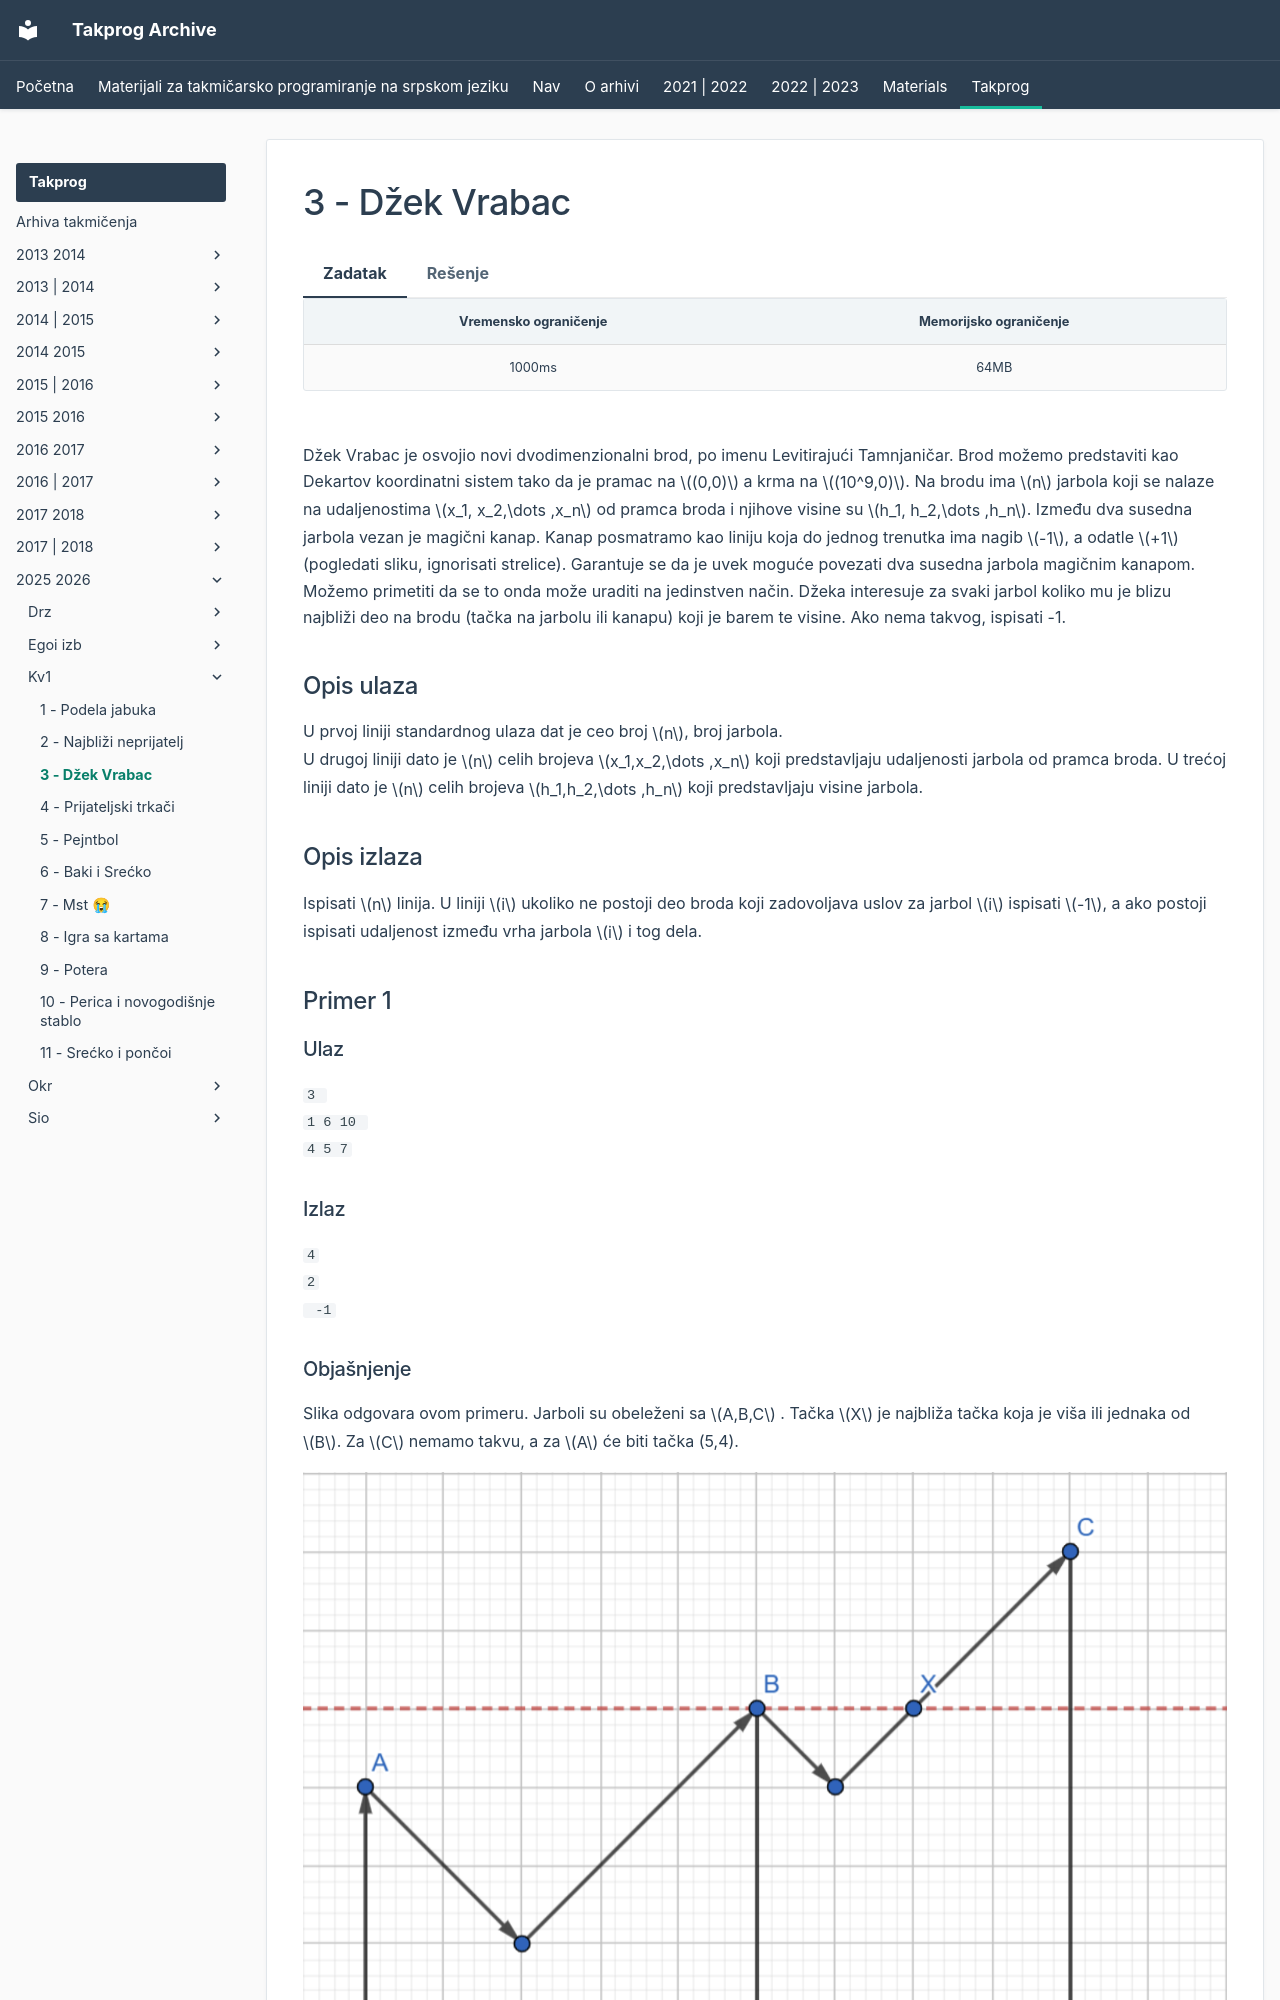

repository: FEDIKUS/takprog-arhiva · page: takprog/2025_2026/kv1/03_dzek_vrabac/index.html · generator: mkdocs

---
hide:
  - toc
---

# 3 - Džek Vrabac

=== "Zadatak"
	
	| Vremensko ograničenje | Memorijsko ograničenje |
	|:-:|:-:|
	| 1000ms | 64MB |
	
	
	<br> Džek Vrabac je osvojio novi dvodimenzionalni brod, po imenu Levitirajući Tamnjaničar. Brod možemo predstaviti kao Dekartov koordinatni sistem tako da je pramac na $(0,0)$ a krma na $(10^9,0)$. Na brodu ima $n$ jarbola koji se nalaze na udaljenostima $x_1, x_2,\dots ,x_n$ od pramca broda i njihove visine su $h_1, h_2,\dots ,h_n$. Između dva susedna jarbola vezan je magični kanap. Kanap posmatramo kao liniju koja do jednog trenutka ima nagib $-1$, a odatle $+1$ (pogledati sliku, ignorisati strelice). Garantuje se da je uvek moguće povezati dva susedna jarbola magičnim kanapom. Možemo primetiti da se to onda može uraditi na jedinstven način. Džeka interesuje za svaki jarbol koliko mu je blizu najbliži deo na brodu (tačka na jarbolu ili kanapu) koji je barem te visine. Ako nema takvog, ispisati -1. <br>
	## Opis ulaza  
	U prvoj liniji standardnog ulaza dat je ceo broj $n$, broj jarbola. <br> U drugoj liniji dato je $n$ celih brojeva $x_1,x_2,\dots ,x_n$ koji predstavljaju udaljenosti jarbola od pramca broda. 
	U trećoj liniji dato je $n$ celih brojeva $h_1,h_2,\dots ,h_n$ koji predstavljaju visine jarbola.
	## Opis izlaza  
	Ispisati $n$ linija. U liniji $i$ ukoliko ne postoji deo broda koji zadovoljava uslov za jarbol $i$ ispisati $-1$, a ako postoji ispisati udaljenost između vrha jarbola $i$ i tog dela. 
	## Primer 1
	### Ulaz
	 ```
	 3 
	1 6 10 
	4 5 7
	``` 
	### Izlaz  
	 ```
	4
	2
	 -1
	 ```  
	### Objašnjenje  
	Slika odgovara ovom primeru. Jarboli su obeleženi sa $A,B,C$ . Tačka $X$ je najbliža tačka koja je viša ili jednaka od $B$. Za $C$ nemamo takvu, a za $A$ će biti tačka (5,4).


	![Ilustracija zadatka](03_dzek_vrabac-jarboli.png)
